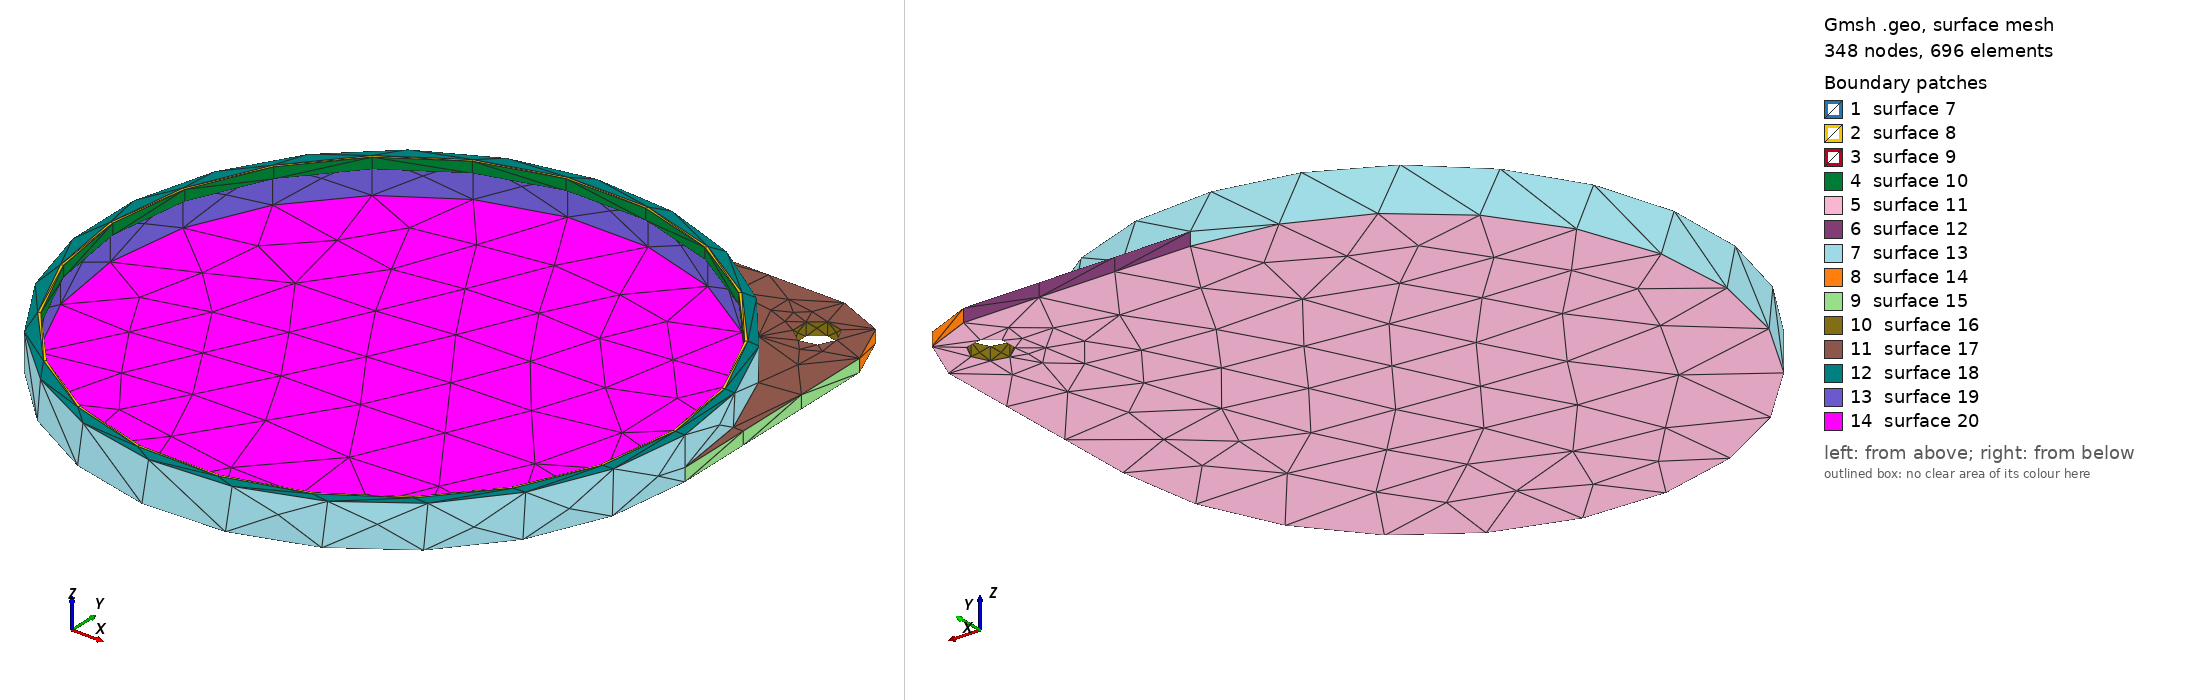

Gmsh geometry script, surface-meshed: 348 nodes, 696 surface elements. Boundary patches (legend numbers): 1 surface 7, 2 surface 8, 3 surface 9, 4 surface 10, 5 surface 11, 6 surface 12, 7 surface 13, 8 surface 14, 9 surface 15, 10 surface 16, 11 surface 17, 12 surface 18, 13 surface 19, 14 surface 20. Left view from above one corner, right view from below the opposite corner. The script declares no physical surfaces, so the legend lists its geometric surfaces. The drawing asked Gmsh for element sizes between 1% and 20% of the model's largest extent; the script's own settings can give other sizes.

=== Cap04b.geo (drawn) ===
// Gmsh project created on Fri May 28 11:18:05 2021
SetFactory("OpenCASCADE");

Mesh.MeshSizeMin=0.4;
Mesh.MeshSizeMax=0.4;

//Mesh.SubdivisionAlgorithm=2;

ri=43.34-0.2;
ro=44.84-0.2;
h=6.5-2;
h=0;

Cylinder(1) = {0.0, 0.0, 0.0, 0, 0, 6.5,ro, 2*Pi};

Cylinder(2) = {0.0, 0.0, 1.0, 0, 0, 6.5, ri, 2*Pi};

//BooleanDifference(3)={Volume{1}; Delete;}{Volume{2}; Delete;};

Cylinder(4) = {0.0, 0.0, 6.5-1.68, 0, 0, 1.68, ri, 2*Pi};

Cylinder(5) = {0.0, 0.0, 6.5-1.68, 0, 0, 1.68, ri-0.4, 2*Pi};

BooleanDifference(6)={Volume{4}; Delete;}{Volume{5}; Delete;};

Box(7) = {0,0,h,  ro,ro,2};

Box(8) = {ro-10,ro-10,h,  10,10,2};

BooleanDifference(9)={Volume{7}; Delete;}{Volume{8}; Delete;};

Cylinder(10) = {ro-10, ro-10, h, 0, 0, 2, 10, 2*Pi};

BooleanUnion(11)={ Volume{9};  Delete; }{Volume{1,10};  Delete;};

BooleanDifference(12)={Volume{11}; Delete;}{Volume{2}; Delete;};

Cylinder(14) = {ro-8, ro-8, h, 0, 0, 2, 3, 2*Pi};

BooleanDifference(15)={Volume{12}; Delete;}{Volume{14}; Delete;};
